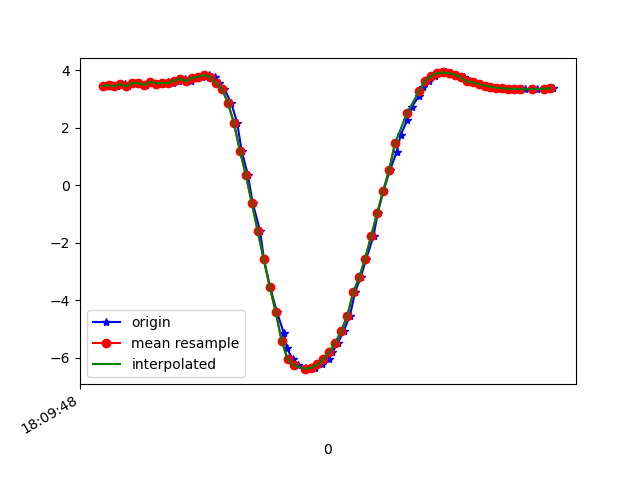

The file beside this chart, header and first rows:
1617818988494, 514632064630505, 3.4582603, -4.5620847, 7.9541087
1617818988509, 514632083861275, 3.489, -4.522, 7.964
1617818988528, 514632103092045, 3.442, -4.607, 7.935
1617818988555, 514632122322815, 3.532, -4.572, 7.916
1617818988566, 514632141553585, 3.439, -4.405, 8.05
1617818988585, 514632160784355, 3.567, -4.648, 7.856
1617818988604, 514632180015125, 3.554, -4.588, 7.897
1617818988626, 514632199245895, 3.49, -4.648, 7.89
1617818988641, 514632218476665, 3.607, -4.634, 7.845
1617818988660, 514632237707435, 3.541, -4.595, 7.898
1617818988680, 514632256938205, 3.515, -4.717, 7.838
1617818988699, 514632276168975, 3.611, -4.663, 7.827
1617818988717, 514632295399745, 3.555, -4.623, 7.876
1617818988736, 514632314630515, 3.646, -4.722, 7.775
1617818988756, 514632333861285, 3.706, -4.683, 7.77
1617818988777, 514632353092055, 3.623, -4.693, 7.803
1617818988793, 514632372322825, 3.738, -4.837, 7.66
1617818988812, 514632391553595, 3.764, -4.871, 7.626
1617818988837, 514632410784365, 3.841, -4.993, 7.507
1617818988858, 514632430015135, 3.769, -5.156, 7.433
1617818988869, 514632449245905, 3.556, -5.395, 7.368
1617818988888, 514632468476675, 3.362, -5.657, 7.262
1617818988911, 514632487707445, 2.872, -6.167, 7.054
1617818988931, 514632506938215, 2.178, -6.66, 6.851
1617818988946, 514632526168985, 1.21, -6.616, 7.128
1617818988967, 514632545399755, 0.3619, -7.332, 6.493
1617818988983, 514632564630525, -0.6084, -7.489, 6.291
1617818989008, 514632583861295, -1.592, -7.531, 6.066
1617818989021, 514632603092065, -2.576, -7.499, 5.76
1617818989041, 514632622322835, -3.522, -7.423, 5.342
1617818989064, 514632641553605, -4.396, -7.27, 4.884
1617818989087, 514632660784375, -5.133, -7.042, 4.484
1617818989098, 514632680015145, -5.678, -6.838, 4.129
1617818989117, 514632699245915, -6.042, -6.701, 3.825
1617818989136, 514632718476685, -6.263, -6.602, 3.636
1617818989162, 514632737707455, -6.374, -6.534, 3.566
1617818989174, 514632756938225, -6.398, -6.501, 3.583
1617818989193, 514632776168995, -6.349, -6.494, 3.682
1617818989214, 514632795399765, -6.234, -6.494, 3.873
1617818989238, 514632814630535, -6.055, -6.498, 4.142
1617818989250, 514632833861305, -5.807, -6.502, 4.477
1617818989269, 514632853092075, -5.48, -6.495, 4.881
1617818989288, 514632872322845, -5.062, -6.463, 5.352
1617818989309, 514632891553615, -4.548, -6.407, 5.857
1617818989326, 514632910784385, -3.723, -7.129, 5.599
1617818989345, 514632930015155, -3.203, -6.591, 6.507
1617818989364, 514632949245925, -2.547, -6.083, 7.249
1617818989388, 514632968476695, -1.767, -5.877, 7.641
1617818989402, 514632987707465, -0.9731, -5.671, 7.933
1617818989421, 514633006938235, -0.2051, -5.393, 8.18
1617818989443, 514633026169005, 0.5166, -5.013, 8.405
1617818989466, 514633045399775, 1.176, -4.639, 8.552
1617818989479, 514633064630545, 1.757, -4.441, 8.558
1617818989501, 514633083861315, 2.27, -4.437, 8.438
1617818989517, 514633103092085, 2.733, -4.48, 8.276
1617818989541, 514633122322855, 3.124, -4.488, 8.133
1617818989555, 514633141553625, 3.414, -4.465, 8.028
1617818989574, 514633160784395, 3.628, -4.449, 7.942
1617818989593, 514633180015165, 3.796, -4.452, 7.862
1617818989616, 514633199245935, 3.902, -4.474, 7.797
1617818989631, 514633218476705, 3.929, -4.491, 7.774
... 19 more rows
